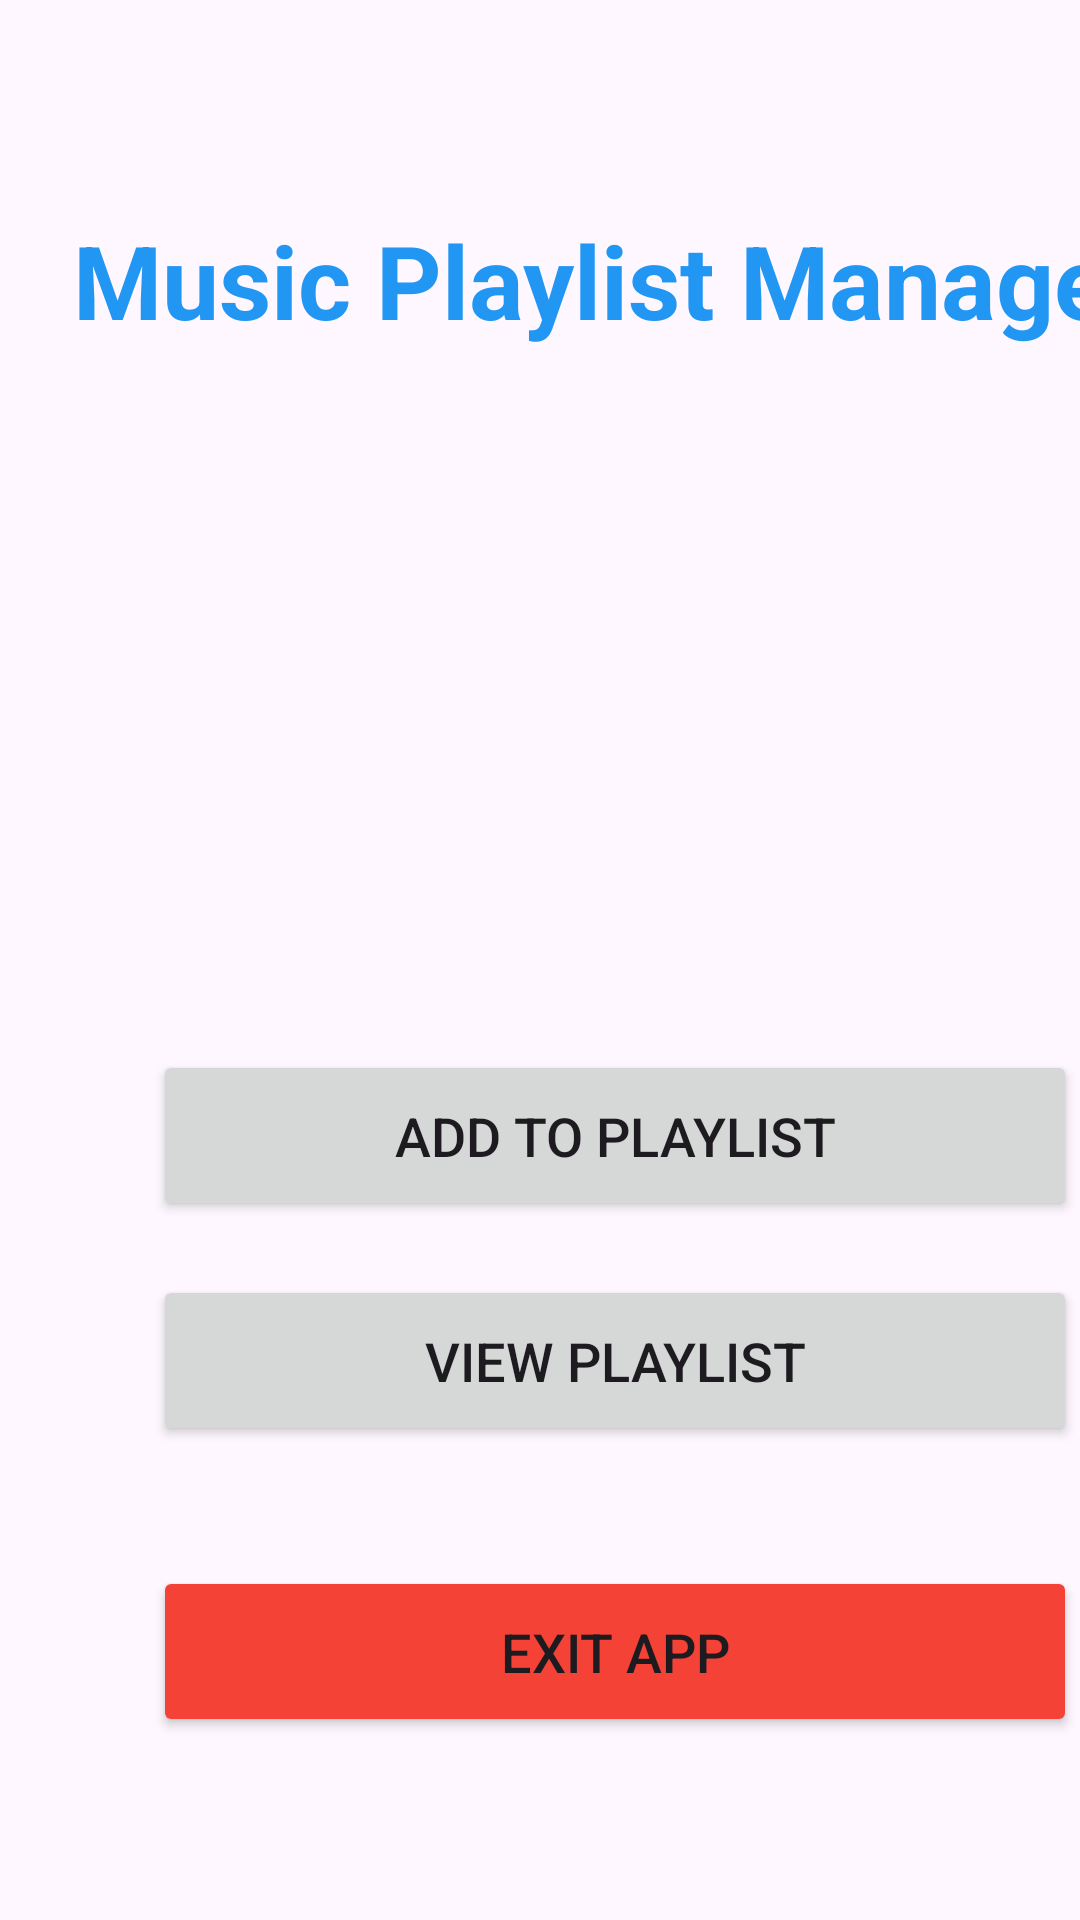

Write the Android layout XML for this screen, with the resource values it uses.
<!-- AndroidManifest.xml: application theme Theme.MusicPlaylistManager -->
<!-- res/layout/activity_home_page.xml -->
<?xml version="1.0" encoding="utf-8"?>
<androidx.constraintlayout.widget.ConstraintLayout xmlns:android="http://schemas.android.com/apk/res/android"
    xmlns:app="http://schemas.android.com/apk/res-auto"
    xmlns:tools="http://schemas.android.com/tools"
    android:id="@+id/main"
    android:layout_width="match_parent"
    android:layout_height="match_parent"
    tools:context=".HomePageActivity">

    <TextView
        android:id="@+id/txtHeading"
        android:layout_width="398dp"
        android:layout_height="67dp"
        android:layout_marginStart="4dp"
        android:layout_marginTop="60dp"
        android:gravity="center"
        android:text="Music Playlist Manager"
        android:textColor="#2196F3"
        android:textSize="34sp"
        android:textStyle="bold"
        app:layout_constraintStart_toStartOf="parent"
        app:layout_constraintTop_toTopOf="parent" />

    <Button
        android:id="@+id/btnAdd"
        android:layout_width="308dp"
        android:layout_height="57dp"
        android:layout_marginStart="51dp"
        android:layout_marginTop="350dp"
        android:text="Add to Playlist"
        android:textSize="18sp"
        app:layout_constraintStart_toStartOf="parent"
        app:layout_constraintTop_toTopOf="parent" />

    <Button
        android:id="@+id/btnView"
        android:layout_width="308dp"
        android:layout_height="57dp"
        android:layout_marginStart="51dp"
        android:layout_marginTop="18dp"
        android:text="View Playlist"
        android:textSize="18sp"
        app:layout_constraintStart_toStartOf="parent"
        app:layout_constraintTop_toBottomOf="@+id/btnAdd" />

    <Button
        android:id="@+id/btnExit"
        android:layout_width="308dp"
        android:layout_height="57dp"
        android:layout_marginStart="51dp"
        android:layout_marginTop="40dp"
        android:backgroundTint="#F44336"
        android:text="Exit App"
        android:textSize="18sp"
        app:layout_constraintStart_toStartOf="parent"
        app:layout_constraintTop_toBottomOf="@+id/btnView" />

    <TextView
        android:id="@+id/txtName"
        android:layout_width="133dp"
        android:layout_height="51dp"
        android:layout_marginStart="25dp"
        android:layout_marginTop="80dp"
        android:text="Vishay Gosai                                ST10478785"
        android:textSize="15sp"
        android:textStyle="bold"
        app:layout_constraintStart_toStartOf="parent"
        app:layout_constraintTop_toBottomOf="@+id/btnExit" />

</androidx.constraintlayout.widget.ConstraintLayout>
<!-- resources referenced by this layout -->
<resources>
  <style name="Theme.MusicPlaylistManager" parent="Base.Theme.MusicPlaylistManager" />
  <style name="Base.Theme.MusicPlaylistManager" parent="Theme.Material3.DayNight.NoActionBar">
          
          
      </style>
</resources>
